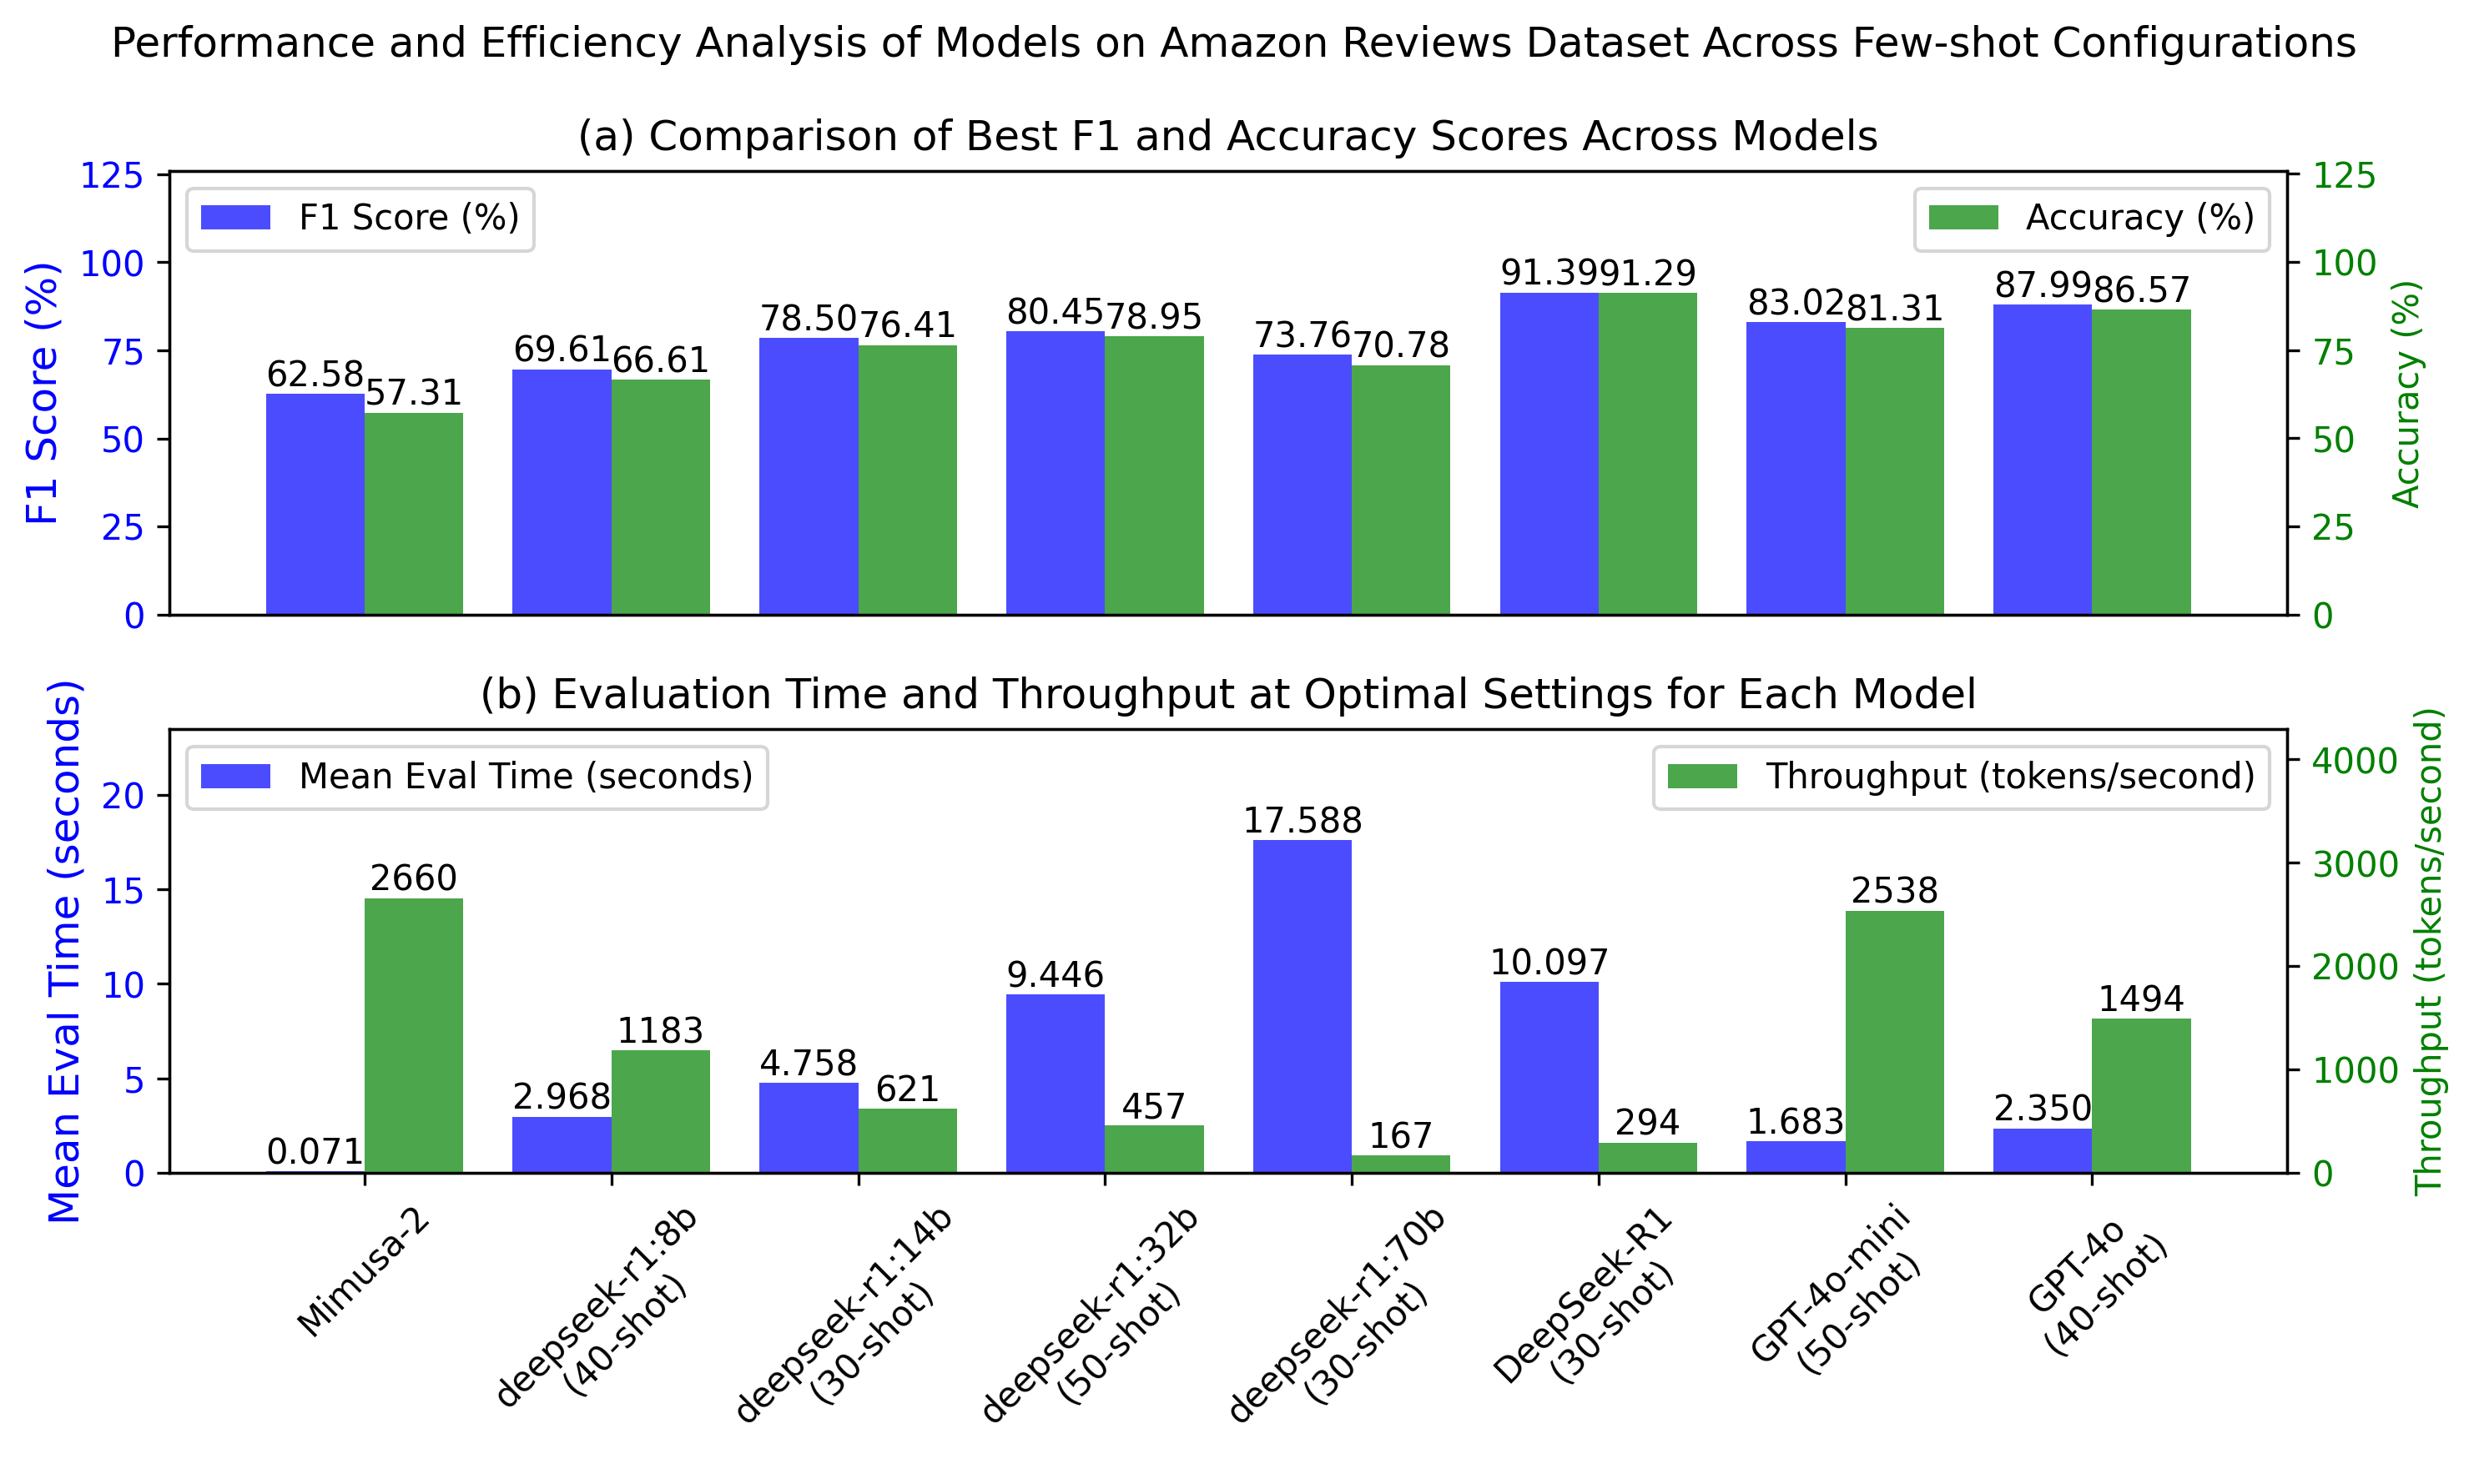

Data behind this chart, as committed beside it:
model, shots, eval_time, f1, accuracy, f1_5_level, accuracy_5_level, ratio_valid_categories, mean_num_tokens, max_num_tokens, eval_speed
Mimusa-2, 0, 0.071, 0.8282, 0.8173, 0.6258, 0.5731, 1.0, 188.8, 1244, 2660
deepseek-r1:8b, 0, 2.559, 0.9224, 0.9093, 0.5827, 0.5426, 0.971, 208.8, 1179, 81.58
deepseek-r1:8b, 5, 2.479, 0.893, 0.8603, 0.5599, 0.5064, 0.9909, 916.8, 1887, 369.8
deepseek-r1:8b, 10, 2.641, 0.8982, 0.8639, 0.6542, 0.6044, 0.9855, 1531, 2501, 579.6
deepseek-r1:8b, 20, 2.636, 0.8948, 0.8748, 0.6697, 0.6298, 0.9819, 2244, 3214, 851.2
deepseek-r1:8b, 30, 2.828, 0.8768, 0.8512, 0.6842, 0.6443, 0.9837, 2931, 3901, 1036
deepseek-r1:8b, 40, 2.968, 0.9081, 0.8875, 0.6961, 0.6661, 0.9837, 3512, 4482, 1183
deepseek-r1:8b, 50, 3.044, 0.8614, 0.8312, 0.6587, 0.6171, 0.9819, 4272, 5242, 1403
deepseek-r1:14b, 0, 6.14, 0.9241, 0.9201, 0.6189, 0.5808, 0.9964, 189.7, 1244, 30.89
deepseek-r1:14b, 5, 4.555, 0.9133, 0.8875, 0.616, 0.5717, 0.9982, 920.7, 1975, 202.1
deepseek-r1:14b, 10, 4.585, 0.9317, 0.9183, 0.6761, 0.6388, 1.0, 1544, 2598, 336.7
deepseek-r1:14b, 20, 4.609, 0.9304, 0.922, 0.7126, 0.6842, 1.0, 2263, 3317, 490.9
deepseek-r1:14b, 30, 4.758, 0.9414, 0.9347, 0.785, 0.7641, 0.9982, 2956, 4010, 621.2
deepseek-r1:14b, 40, 4.94, 0.9367, 0.9256, 0.7511, 0.7223, 0.9946, 3543, 4597, 717.1
deepseek-r1:14b, 50, 4.896, 0.9341, 0.9274, 0.769, 0.7477, 1.0, 4314, 5368, 881.1
deepseek-r1:32b, 0, 9.66, 0.9105, 0.8875, 0.6895, 0.6497, 0.9927, 189.7, 1244, 19.64
deepseek-r1:32b, 5, 8.66, 0.9311, 0.9183, 0.7246, 0.6933, 1.0, 920.7, 1975, 106.3
deepseek-r1:32b, 10, 8.618, 0.9315, 0.9183, 0.7565, 0.7296, 0.9964, 1544, 2598, 179.1
deepseek-r1:32b, 20, 8.971, 0.9365, 0.9292, 0.7596, 0.7368, 1.0, 2263, 3317, 252.2
deepseek-r1:32b, 30, 8.975, 0.9336, 0.9256, 0.772, 0.7495, 0.9982, 2956, 4010, 329.3
deepseek-r1:32b, 40, 8.96, 0.9489, 0.9437, 0.7864, 0.7713, 1.0, 3543, 4597, 395.4
deepseek-r1:32b, 50, 9.446, 0.9349, 0.9292, 0.8045, 0.7895, 0.9946, 4314, 5368, 456.7
deepseek-r1:70b, 0, 21.96, 0.915, 0.8911, 0.6406, 0.5989, 0.9746, 208.8, 1179, 9.508
deepseek-r1:70b, 5, 17.73, 0.9274, 0.9093, 0.6668, 0.6279, 1.0, 916.8, 1887, 51.71
deepseek-r1:70b, 10, 17.21, 0.935, 0.9201, 0.7025, 0.6679, 1.0, 1531, 2501, 88.96
deepseek-r1:70b, 20, 16.86, 0.9439, 0.931, 0.7135, 0.6806, 1.0, 2244, 3214, 133.1
deepseek-r1:70b, 30, 17.59, 0.9297, 0.9129, 0.7376, 0.7078, 0.9982, 2931, 3901, 166.6
deepseek-r1:70b, 40, 17.25, 0.9374, 0.9274, 0.7021, 0.6733, 0.9982, 3512, 4482, 203.6
deepseek-r1:70b, 50, 17.85, 0.9343, 0.922, 0.7209, 0.6897, 0.9946, 4272, 5242, 239.3
DeepSeek-R1, 0, 7.829, 0.9531, 0.951, 0.7831, 0.7677, 1.0, 177.6, 1160, 22.69
DeepSeek-R1, 5, 7.531, 0.9543, 0.951, 0.8233, 0.8113, 1.0, 908.6, 1890, 120.7
DeepSeek-R1, 10, 7.947, 0.9522, 0.9437, 0.8126, 0.7967, 1.0, 1533, 2514, 192.9
DeepSeek-R1, 20, 10.51, 0.9624, 0.9583, 0.847, 0.8439, 1.0, 2265, 3246, 215.5
DeepSeek-R1, 30, 10.1, 0.9776, 0.9764, 0.9139, 0.9129, 1.0, 2969, 3950, 294
DeepSeek-R1, 40, 8.594, 0.961, 0.9583, 0.8687, 0.8657, 1.0, 3564, 4545, 414.7
DeepSeek-R1, 50, 26.77, 0.9627, 0.9601, 0.8335, 0.8258, 0.9946, 4341, 5322, 162.1
GPT-4o-mini, 0, 1.724, 0.9306, 0.9093, 0.7475, 0.7187, 1.0, 208.8, 1179, 121.1
GPT-4o-mini, 5, 1.346, 0.9517, 0.9347, 0.7415, 0.7114, 1.0, 916.8, 1887, 681.1
GPT-4o-mini, 10, 1.384, 0.9525, 0.9383, 0.7925, 0.7695, 1.0, 1531, 2501, 1106
GPT-4o-mini, 20, 1.619, 0.9567, 0.9437, 0.825, 0.8076, 1.0, 2244, 3214, 1386
GPT-4o-mini, 30, 1.691, 0.9516, 0.9365, 0.8237, 0.8058, 1.0, 2931, 3901, 1733
GPT-4o-mini, 40, 1.721, 0.9542, 0.9401, 0.8157, 0.7967, 1.0, 3512, 4482, 2041
GPT-4o-mini, 50, 1.683, 0.9568, 0.9437, 0.8302, 0.8131, 1.0, 4272, 5242, 2538
GPT-4o, 0, 1.7, 0.9489, 0.9347, 0.7432, 0.7132, 1.0, 208.8, 1179, 122.8
GPT-4o, 5, 1.605, 0.9482, 0.9292, 0.7239, 0.6878, 1.0, 916.8, 1887, 571.2
GPT-4o, 10, 1.699, 0.9482, 0.9292, 0.7373, 0.7024, 1.0, 1531, 2501, 901
GPT-4o, 20, 2.131, 0.953, 0.9383, 0.8043, 0.7804, 1.0, 2244, 3214, 1053
GPT-4o, 30, 2.566, 0.9525, 0.9365, 0.8176, 0.7949, 1.0, 2931, 3901, 1142
GPT-4o, 40, 2.35, 0.9622, 0.951, 0.8799, 0.8657, 1.0, 3512, 4482, 1494
GPT-4o, 50, 4.85, 0.9657, 0.9564, 0.8311, 0.8167, 1.0, 4272, 5242, 880.8
